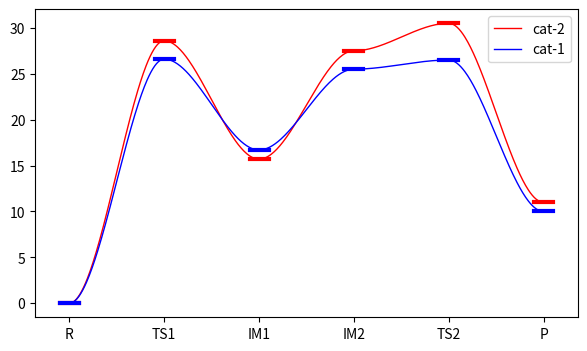

Write Python code to recreate this figure.
import numpy as np
import matplotlib.pyplot as plt


line_width = 1.0
label_length = 0.2
label_width = 3.0


def solve(xco, yco):
    x0, y0 = xco[0], yco[0]
    x1, y1 = xco[1], yco[1]
    A = np.array([
            [x0**3,   x0**2, x0, 1],
            [x1**3,   x1**2, x1, 1],
            [3*x0**2,  2*x0,  1, 0],
            [3*x1**2,  2*x1,  1, 0]])
    b = np.array([y0, y1, 0, 0])
    coeff = np.linalg.solve(A, b)
    xlink = np.linspace(x0, x1, 101)
    ylink = np.polyval(coeff, xlink)
    return xlink, ylink


def draw_mep(x, y, color, **kwargs):
    state = np.array(x)
    energy = np.array(y)
    # Draw the line connecting all images
    state_link = np.array([])
    energy_link = np.array([])
    for i in range(energy.size-1):
        xlink, ylink = solve(state[i:i+2], energy[i:i+2])
        state_link = np.append(state_link, xlink)
        energy_link = np.append(energy_link, ylink)
    plt.plot(state_link, energy_link, linewidth=line_width, color=color, **kwargs)
    # Add energy levels
    for i, coord in enumerate(state):
        label_x = np.array([coord - label_length / 2, coord + label_length / 2])
        label_y = np.array([energy[i], energy[i]])
        plt.plot(label_x, label_y, linewidth=label_width, color=color)


def main():
    state = [1, 2, 3, 4, 5, 6]
    energy1 = [0.0, 26.6, 16.7, 25.5, 26.5, 10.0]
    energy2 = [0.0, 28.6, 15.7, 27.5, 30.5, 11.0]
    state_label = ["R", "TS1", "IM1", "IM2", "TS2", "P"]
    plt.figure(figsize=(7,4))
    draw_mep(state, energy2, "red", label="cat-2")
    draw_mep(state, energy1, "blue", label="cat-1")
    plt.xticks(state, state_label)
    plt.legend()
    plt.show()

if __name__ == '__main__':
    main()